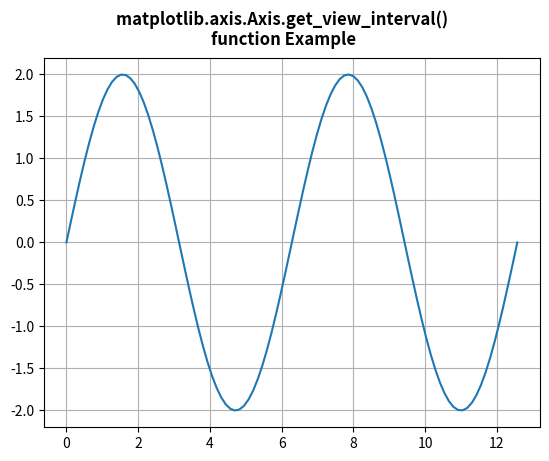

Reproduce this figure in Python.
# Implementation of matplotlib function
from matplotlib.axis import Axis
import matplotlib.pyplot as plt
import numpy as np

fig = plt.figure()

x = np.linspace(0, 4 * np.pi, 100)
y = 2 * np.sin(x)

ax = fig.add_subplot()
ax.plot(x, y)

print("Value return by get_view_interval() :")
w = ax.xaxis.get_view_interval()
print(w)

ax.grid()

fig.suptitle("""matplotlib.axis.Axis.get_view_interval() 
function Example\n""", fontweight="bold")

plt.show()
